Labelled photos from "Dataset", an image-classification folder in the-abood/AI-Powered-Self-Checkout-Systems-in-Retail-Environments. The possible labels are: blue boost, pepsi, purple boost, quavers, red boost, tuna sandwich.

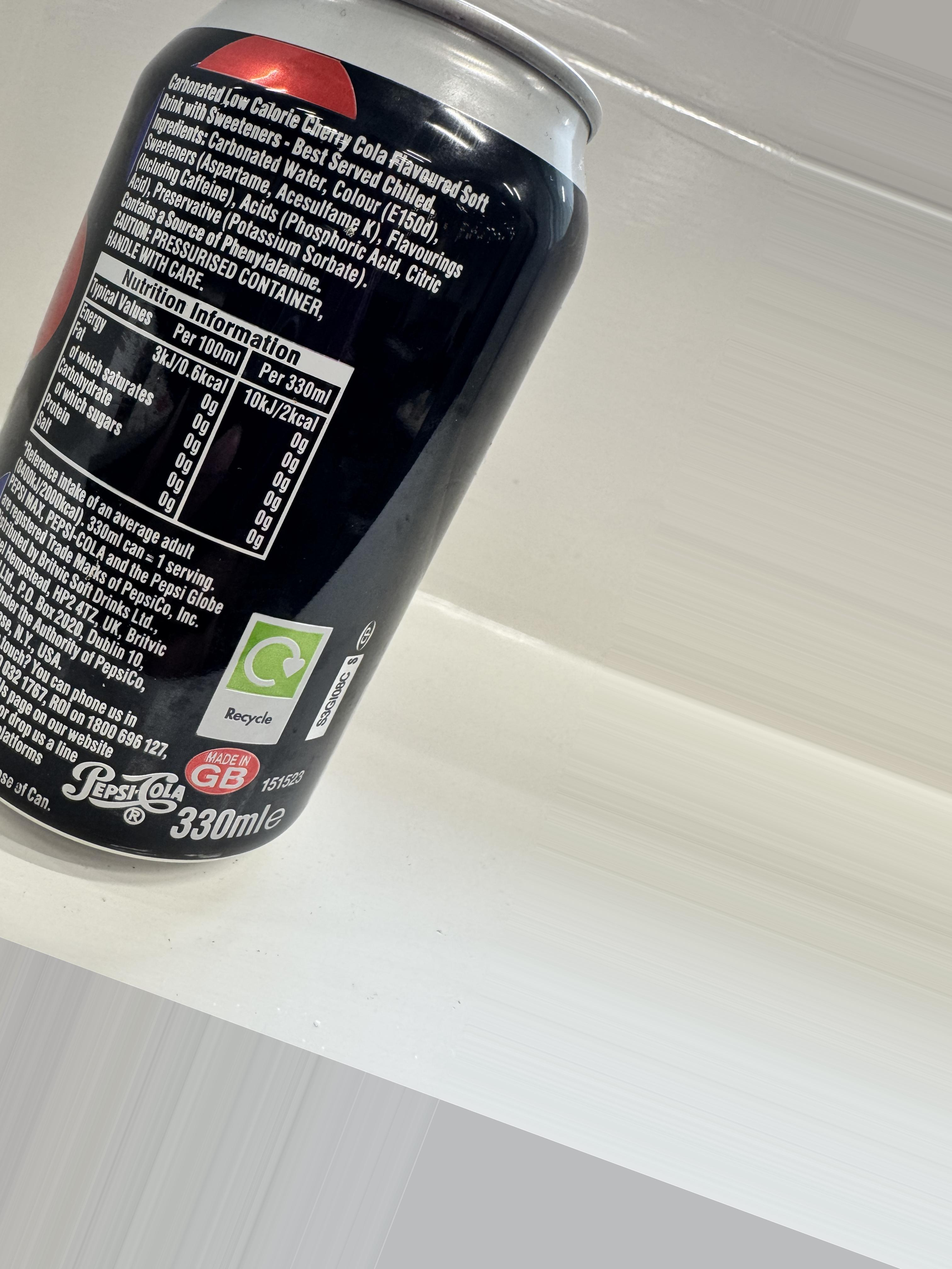
Label: pepsi

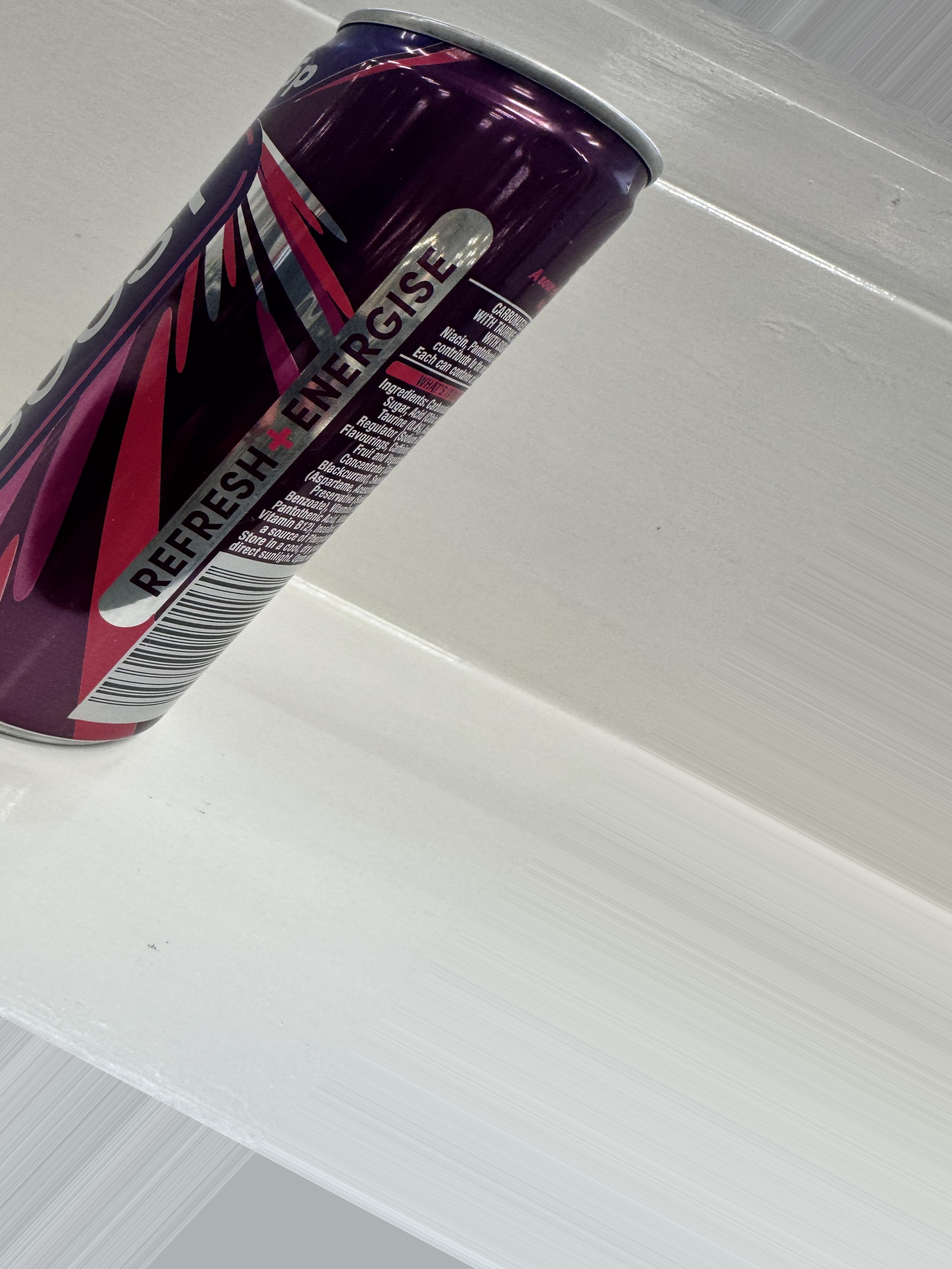
Label: purple boost

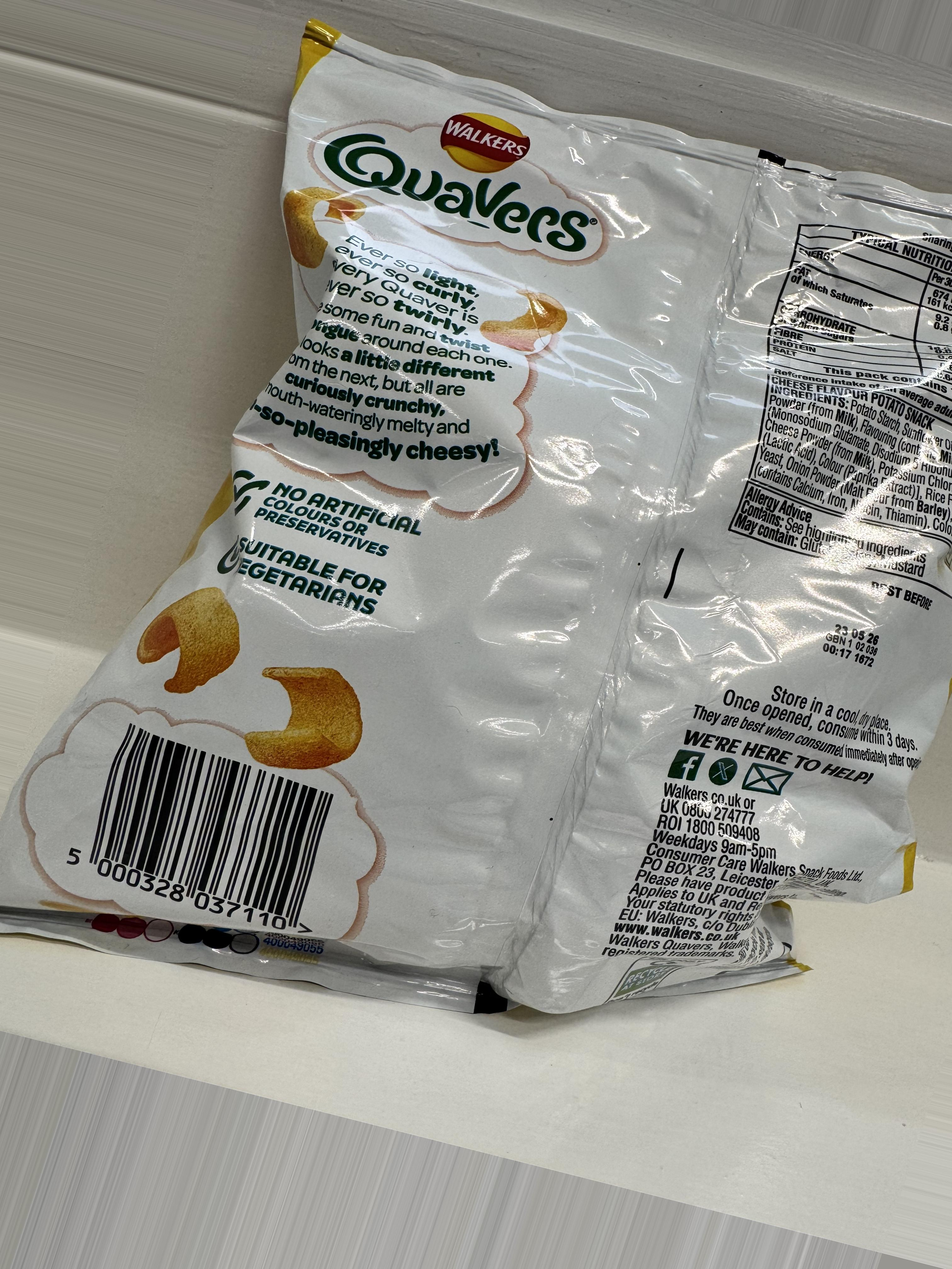
Label: quavers

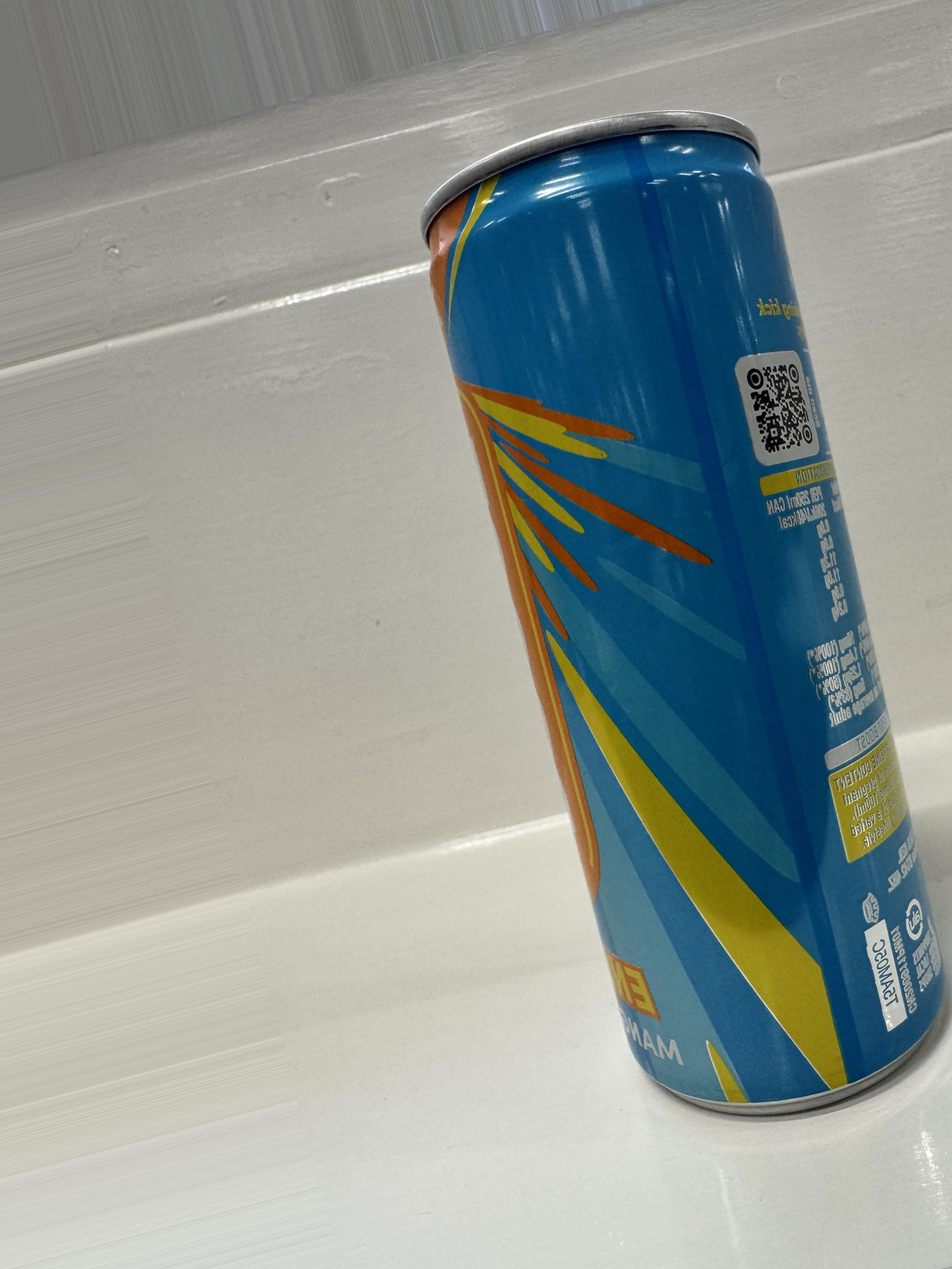
Label: blue boost

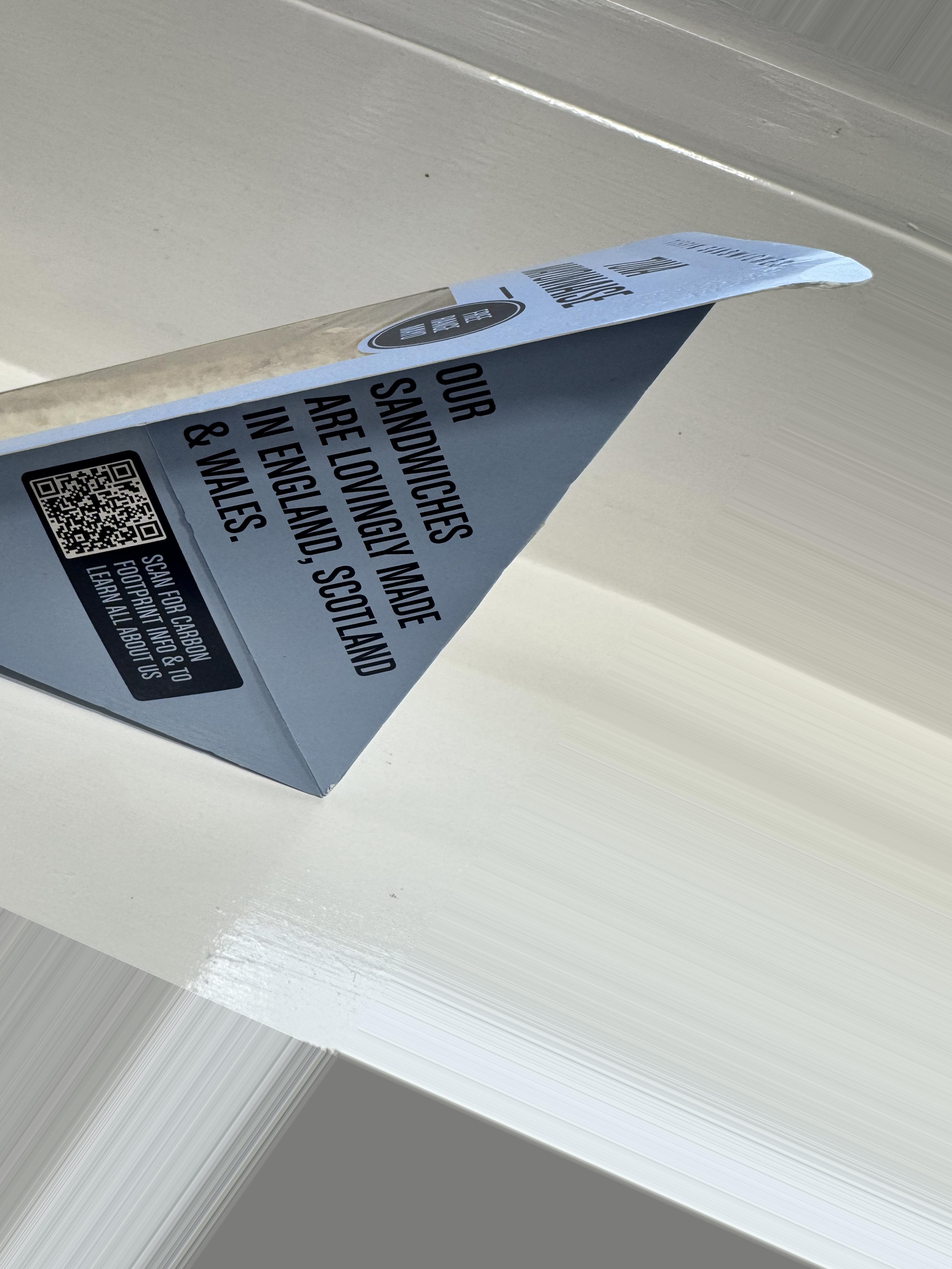
Label: tuna sandwich

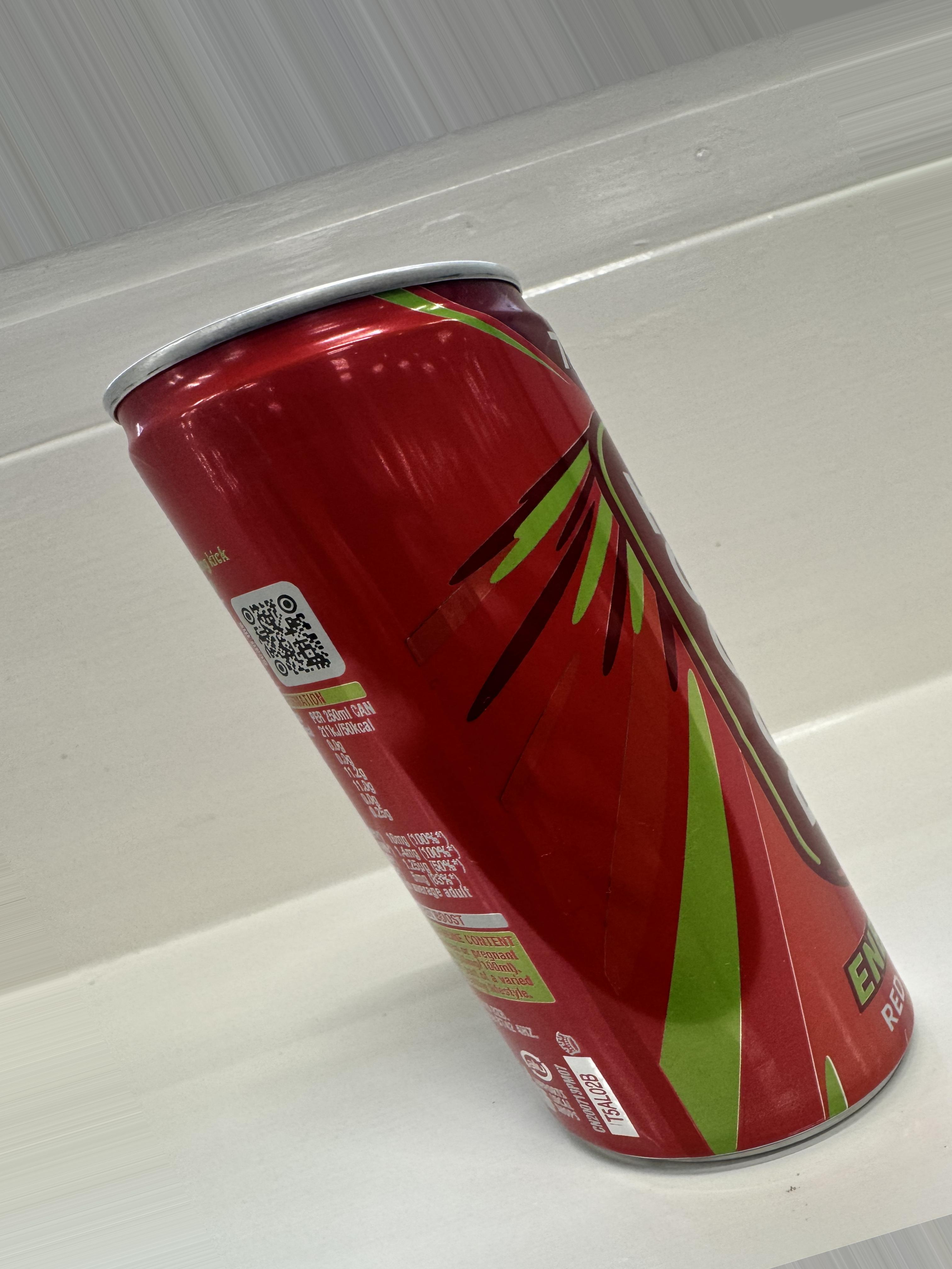
Label: red boost
